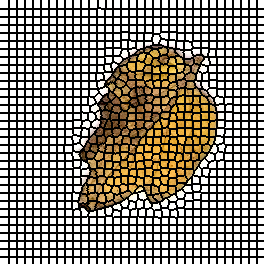

Data behind this chart, as committed beside it:
0, 0, 0, 0, 0, 0, 0, 0, 0, 1, 1, 1, 1, 1, 1, 1, 1, 2, 2, 2, 2, 2, 2, 2
0, 0, 0, 0, 0, 0, 0, 0, 0, 1, 1, 1, 1, 1, 1, 1, 1, 2, 2, 2, 2, 2, 2, 2
0, 0, 0, 0, 0, 0, 0, 0, 0, 1, 1, 1, 1, 1, 1, 1, 1, 2, 2, 2, 2, 2, 2, 2
0, 0, 0, 0, 0, 0, 0, 0, 0, 1, 1, 1, 1, 1, 1, 1, 1, 2, 2, 2, 2, 2, 2, 2
0, 0, 0, 0, 0, 0, 0, 0, 0, 1, 1, 1, 1, 1, 1, 1, 1, 2, 2, 2, 2, 2, 2, 2
0, 0, 0, 0, 0, 0, 0, 0, 0, 1, 1, 1, 1, 1, 1, 1, 1, 2, 2, 2, 2, 2, 2, 2
0, 0, 0, 0, 0, 0, 0, 0, 0, 1, 1, 1, 1, 1, 1, 1, 1, 2, 2, 2, 2, 2, 2, 2
0, 0, 0, 0, 0, 0, 0, 0, 0, 1, 1, 1, 1, 1, 1, 1, 1, 2, 2, 2, 2, 2, 2, 2
0, 0, 0, 0, 0, 0, 0, 0, 0, 1, 1, 1, 1, 1, 1, 1, 1, 2, 2, 2, 2, 2, 2, 2
34, 34, 34, 34, 34, 34, 34, 34, 34, 35, 35, 35, 35, 35, 35, 35, 35, 36, 36, 36, 36, 36, 36, 36
34, 34, 34, 34, 34, 34, 34, 34, 34, 35, 35, 35, 35, 35, 35, 35, 35, 36, 36, 36, 36, 36, 36, 36
34, 34, 34, 34, 34, 34, 34, 34, 34, 35, 35, 35, 35, 35, 35, 35, 35, 36, 36, 36, 36, 36, 36, 36
34, 34, 34, 34, 34, 34, 34, 34, 34, 35, 35, 35, 35, 35, 35, 35, 35, 36, 36, 36, 36, 36, 36, 36
34, 34, 34, 34, 34, 34, 34, 34, 34, 35, 35, 35, 35, 35, 35, 35, 35, 36, 36, 36, 36, 36, 36, 36
34, 34, 34, 34, 34, 34, 34, 34, 34, 35, 35, 35, 35, 35, 35, 35, 35, 36, 36, 36, 36, 36, 36, 36
34, 34, 34, 34, 34, 34, 34, 34, 34, 35, 35, 35, 35, 35, 35, 35, 35, 36, 36, 36, 36, 36, 36, 36
34, 34, 34, 34, 34, 34, 34, 34, 34, 35, 35, 35, 35, 35, 35, 35, 35, 36, 36, 36, 36, 36, 36, 36
66, 66, 66, 66, 66, 66, 66, 66, 66, 67, 67, 67, 67, 67, 67, 67, 67, 68, 68, 68, 68, 68, 68, 68
66, 66, 66, 66, 66, 66, 66, 66, 66, 67, 67, 67, 67, 67, 67, 67, 67, 68, 68, 68, 68, 68, 68, 68
66, 66, 66, 66, 66, 66, 66, 66, 66, 67, 67, 67, 67, 67, 67, 67, 67, 68, 68, 68, 68, 68, 68, 68
66, 66, 66, 66, 66, 66, 66, 66, 66, 67, 67, 67, 67, 67, 67, 67, 67, 68, 68, 68, 68, 68, 68, 68
66, 66, 66, 66, 66, 66, 66, 66, 66, 67, 67, 67, 67, 67, 67, 67, 67, 68, 68, 68, 68, 68, 68, 68
66, 66, 66, 66, 66, 66, 66, 66, 66, 67, 67, 67, 67, 67, 67, 67, 67, 68, 68, 68, 68, 68, 68, 68
66, 66, 66, 66, 66, 66, 66, 66, 66, 67, 67, 67, 67, 67, 67, 67, 67, 68, 68, 68, 68, 68, 68, 68
66, 66, 66, 66, 66, 66, 66, 66, 66, 67, 67, 67, 67, 67, 67, 67, 67, 68, 68, 68, 68, 68, 68, 68
99, 99, 99, 99, 99, 99, 99, 99, 99, 100, 100, 100, 100, 100, 100, 100, 100, 101, 101, 101, 101, 101, 101, 101
99, 99, 99, 99, 99, 99, 99, 99, 99, 100, 100, 100, 100, 100, 100, 100, 100, 101, 101, 101, 101, 101, 101, 101
99, 99, 99, 99, 99, 99, 99, 99, 99, 100, 100, 100, 100, 100, 100, 100, 100, 101, 101, 101, 101, 101, 101, 101
99, 99, 99, 99, 99, 99, 99, 99, 99, 100, 100, 100, 100, 100, 100, 100, 100, 101, 101, 101, 101, 101, 101, 101
99, 99, 99, 99, 99, 99, 99, 99, 99, 100, 100, 100, 100, 100, 100, 100, 100, 101, 101, 101, 101, 101, 101, 101
99, 99, 99, 99, 99, 99, 99, 99, 99, 100, 100, 100, 100, 100, 100, 100, 100, 101, 101, 101, 101, 101, 101, 101
99, 99, 99, 99, 99, 99, 99, 99, 99, 100, 100, 100, 100, 100, 100, 100, 100, 101, 101, 101, 101, 101, 101, 101
99, 99, 99, 99, 99, 99, 99, 99, 99, 100, 100, 100, 100, 100, 100, 100, 100, 101, 101, 101, 101, 101, 101, 101
135, 135, 135, 135, 135, 135, 135, 135, 135, 136, 136, 136, 136, 136, 136, 136, 136, 137, 137, 137, 137, 137, 137, 137
135, 135, 135, 135, 135, 135, 135, 135, 135, 136, 136, 136, 136, 136, 136, 136, 136, 137, 137, 137, 137, 137, 137, 137
135, 135, 135, 135, 135, 135, 135, 135, 135, 136, 136, 136, 136, 136, 136, 136, 136, 137, 137, 137, 137, 137, 137, 137
135, 135, 135, 135, 135, 135, 135, 135, 135, 136, 136, 136, 136, 136, 136, 136, 136, 137, 137, 137, 137, 137, 137, 137
135, 135, 135, 135, 135, 135, 135, 135, 135, 136, 136, 136, 136, 136, 136, 136, 136, 137, 137, 137, 137, 137, 137, 137
135, 135, 135, 135, 135, 135, 135, 135, 135, 136, 136, 136, 136, 136, 136, 136, 136, 137, 137, 137, 137, 137, 137, 137
135, 135, 135, 135, 135, 135, 135, 135, 135, 136, 136, 136, 136, 136, 136, 136, 136, 137, 137, 137, 137, 137, 137, 137
135, 135, 135, 135, 135, 135, 135, 135, 135, 136, 136, 136, 136, 136, 136, 136, 136, 137, 137, 137, 137, 137, 137, 137
169, 169, 169, 169, 169, 169, 169, 169, 169, 170, 170, 170, 170, 170, 170, 170, 170, 171, 171, 171, 171, 171, 171, 171
169, 169, 169, 169, 169, 169, 169, 169, 169, 170, 170, 170, 170, 170, 170, 170, 170, 171, 171, 171, 171, 171, 171, 171
169, 169, 169, 169, 169, 169, 169, 169, 169, 170, 170, 170, 170, 170, 170, 170, 170, 171, 171, 171, 171, 171, 171, 171
169, 169, 169, 169, 169, 169, 169, 169, 169, 170, 170, 170, 170, 170, 170, 170, 170, 171, 171, 171, 171, 171, 171, 171
169, 169, 169, 169, 169, 169, 169, 169, 169, 170, 170, 170, 170, 170, 170, 170, 170, 171, 171, 171, 171, 171, 171, 171
169, 169, 169, 169, 169, 169, 169, 169, 169, 170, 170, 170, 170, 170, 170, 170, 170, 171, 171, 171, 171, 171, 171, 171
169, 169, 169, 169, 169, 169, 169, 169, 169, 170, 170, 170, 170, 170, 170, 170, 170, 171, 171, 171, 171, 171, 171, 171
169, 169, 169, 169, 169, 169, 169, 169, 169, 170, 170, 170, 170, 170, 170, 170, 170, 171, 171, 171, 171, 171, 171, 171
207, 207, 207, 207, 207, 207, 207, 207, 207, 208, 208, 208, 208, 208, 208, 208, 208, 209, 209, 209, 209, 209, 209, 209
207, 207, 207, 207, 207, 207, 207, 207, 207, 208, 208, 208, 208, 208, 208, 208, 208, 209, 209, 209, 209, 209, 209, 209
207, 207, 207, 207, 207, 207, 207, 207, 207, 208, 208, 208, 208, 208, 208, 208, 208, 209, 209, 209, 209, 209, 209, 209
207, 207, 207, 207, 207, 207, 207, 207, 207, 208, 208, 208, 208, 208, 208, 208, 208, 209, 209, 209, 209, 209, 209, 209
207, 207, 207, 207, 207, 207, 207, 207, 207, 208, 208, 208, 208, 208, 208, 208, 208, 209, 209, 209, 209, 209, 209, 209
207, 207, 207, 207, 207, 207, 207, 207, 207, 208, 208, 208, 208, 208, 208, 208, 208, 209, 209, 209, 209, 209, 209, 209
207, 207, 207, 207, 207, 207, 207, 207, 207, 208, 208, 208, 208, 208, 208, 208, 208, 209, 209, 209, 209, 209, 209, 209
207, 207, 207, 207, 207, 207, 207, 207, 207, 208, 208, 208, 208, 208, 208, 208, 208, 209, 209, 209, 209, 209, 209, 209
239, 239, 239, 239, 239, 239, 239, 239, 239, 240, 240, 240, 240, 240, 240, 240, 240, 241, 241, 241, 241, 241, 241, 241
239, 239, 239, 239, 239, 239, 239, 239, 239, 240, 240, 240, 240, 240, 240, 240, 240, 241, 241, 241, 241, 241, 241, 241
239, 239, 239, 239, 239, 239, 239, 239, 239, 240, 240, 240, 240, 240, 240, 240, 240, 241, 241, 241, 241, 241, 241, 241
239, 239, 239, 239, 239, 239, 239, 239, 239, 240, 240, 240, 240, 240, 240, 240, 240, 241, 241, 241, 241, 241, 241, 241
... 203 more rows
